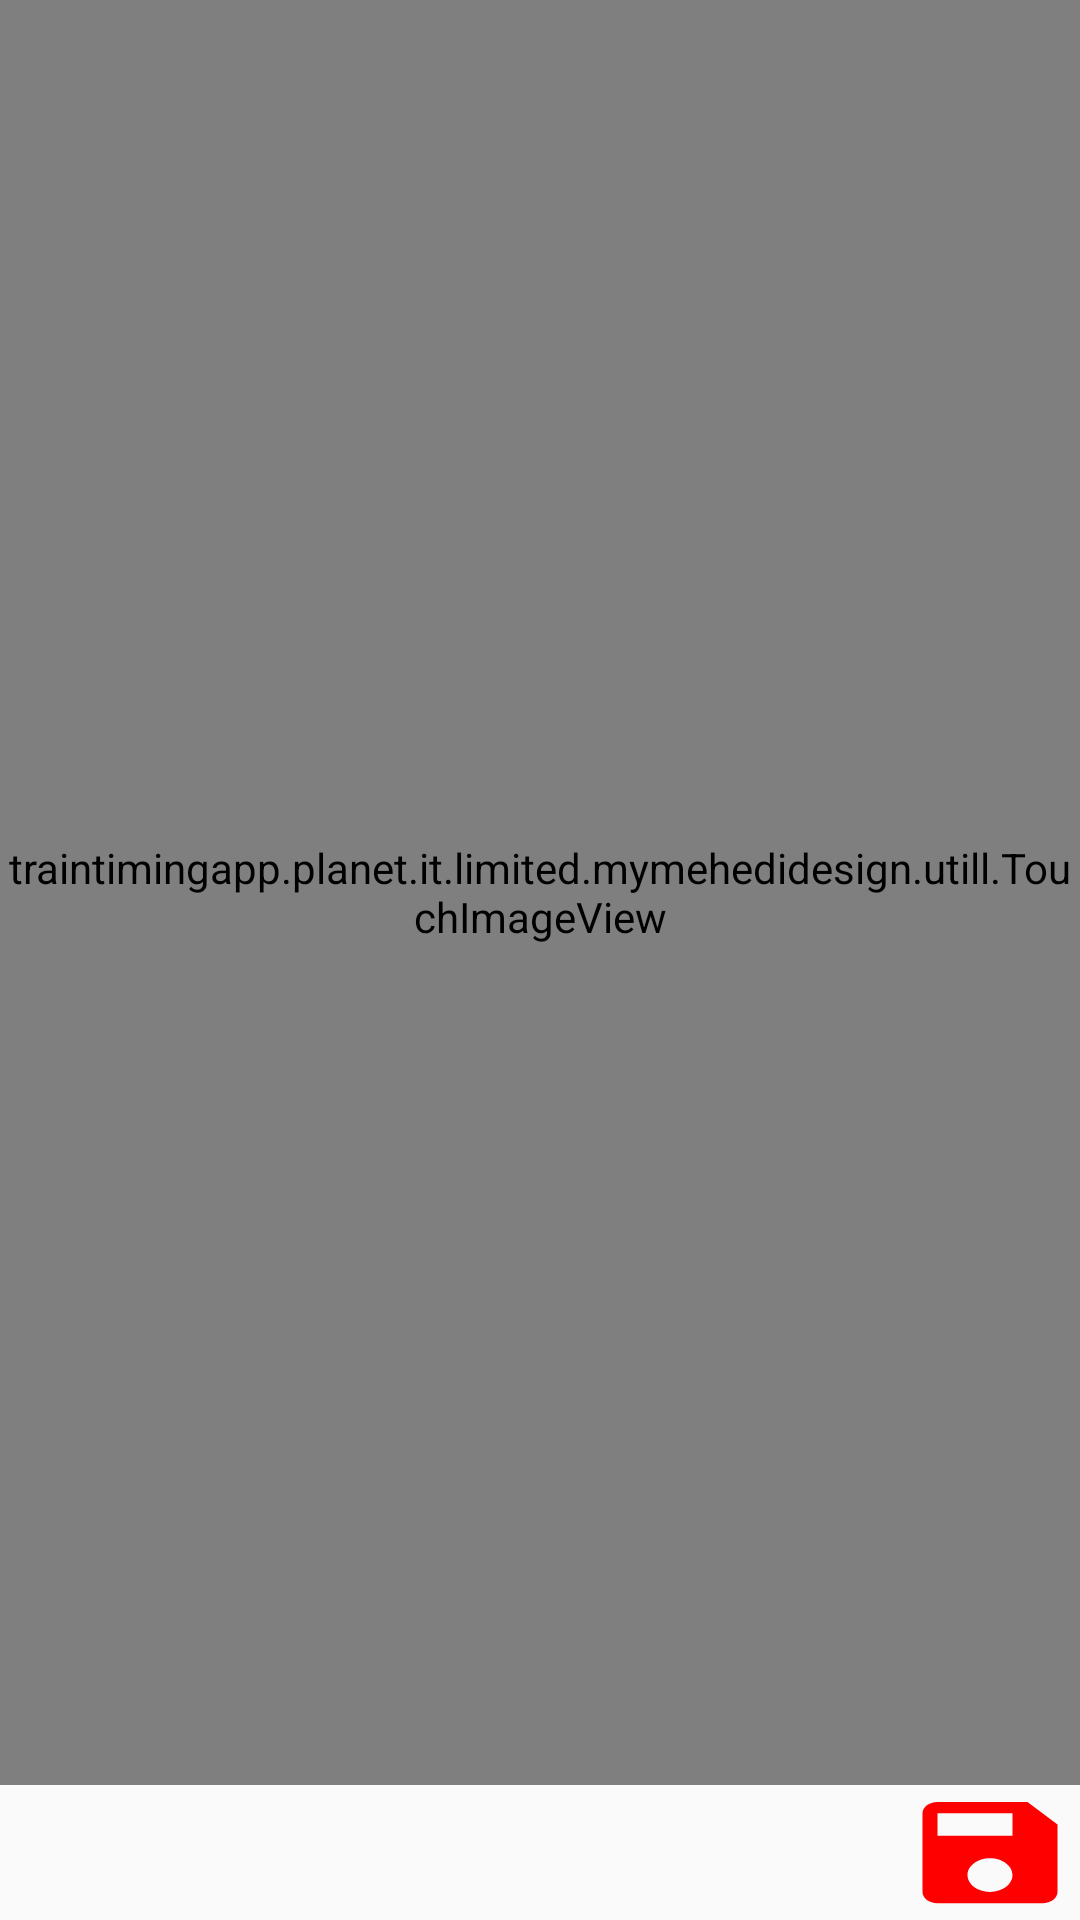

Reconstruct the res/layout file that produces this screen, plus the resources it refers to.
<!-- AndroidManifest.xml: application theme AppTheme.NoActionBar -->
<!-- res/layout/activity_full_image_view.xml -->
<?xml version="1.0" encoding="utf-8"?>
<LinearLayout xmlns:android="http://schemas.android.com/apk/res/android"
    xmlns:app="http://schemas.android.com/apk/res-auto"
    xmlns:tools="http://schemas.android.com/tools"
    android:layout_width="match_parent"
    android:layout_height="match_parent"
    android:orientation="vertical"
    tools:context="traintimingapp.planet.it.limited.mymehedidesign.activities.FullImageViewActivity">
    <RelativeLayout
        android:id="@+id/image_main_layout"
        android:layout_width="fill_parent"
        android:layout_height="fill_parent"
        android:orientation="horizontal"
        android:layout_weight="1"

        >


        <traintimingapp.planet.it.limited.mymehedidesign.utill.TouchImageView
            android:id="@+id/full_image_view"
            android:layout_marginBottom="0dp"
            android:layout_width="match_parent"
            android:layout_height="match_parent"


            />




    </RelativeLayout>

    <FrameLayout
        android:layout_width="match_parent"
        android:layout_height="wrap_content"
        android:gravity="bottom"
        android:orientation="vertical">

        <RelativeLayout
            android:layout_width="match_parent"
            android:layout_height="wrap_content"
            android:orientation="horizontal">

            <Button
                android:id="@+id/btn_share_pic"
                android:layout_width="60dp"
                android:layout_height="45dp"
                android:layout_marginLeft="10dp"
                android:background="@drawable/share"
                />

            <Button
                android:id="@+id/btn_save_pic"
                android:layout_width="60dp"
                android:layout_height="45dp"
                android:layout_marginRight="0dp"
                android:layout_alignParentRight="true"
                android:background="@drawable/ic_save"
                />
        </RelativeLayout>

    </FrameLayout>
</LinearLayout>
<!-- resources referenced by this layout -->
<resources>
  <!-- drawable ic_save (drawable) -->
  <vector xmlns:android="http://schemas.android.com/apk/res/android"
          android:width="24dp"
          android:height="24dp"
          android:viewportWidth="24.0"
          android:viewportHeight="24.0">
      <path
          android:fillColor="#ff0000"
          android:pathData="M17,3L5,3c-1.11,0 -2,0.9 -2,2v14c0,1.1 0.89,2 2,2h14c1.1,0 2,-0.9 2,-2L21,7l-4,-4zM12,19c-1.66,0 -3,-1.34 -3,-3s1.34,-3 3,-3 3,1.34 3,3 -1.34,3 -3,3zM15,9L5,9L5,5h10v4z"/>
  </vector>
  <style name="AppTheme.NoActionBar">
          <item name="windowActionModeOverlay">true</item>
          <item name="windowActionBar">false</item>
          <item name="windowNoTitle">true</item>
      </style>
</resources>
